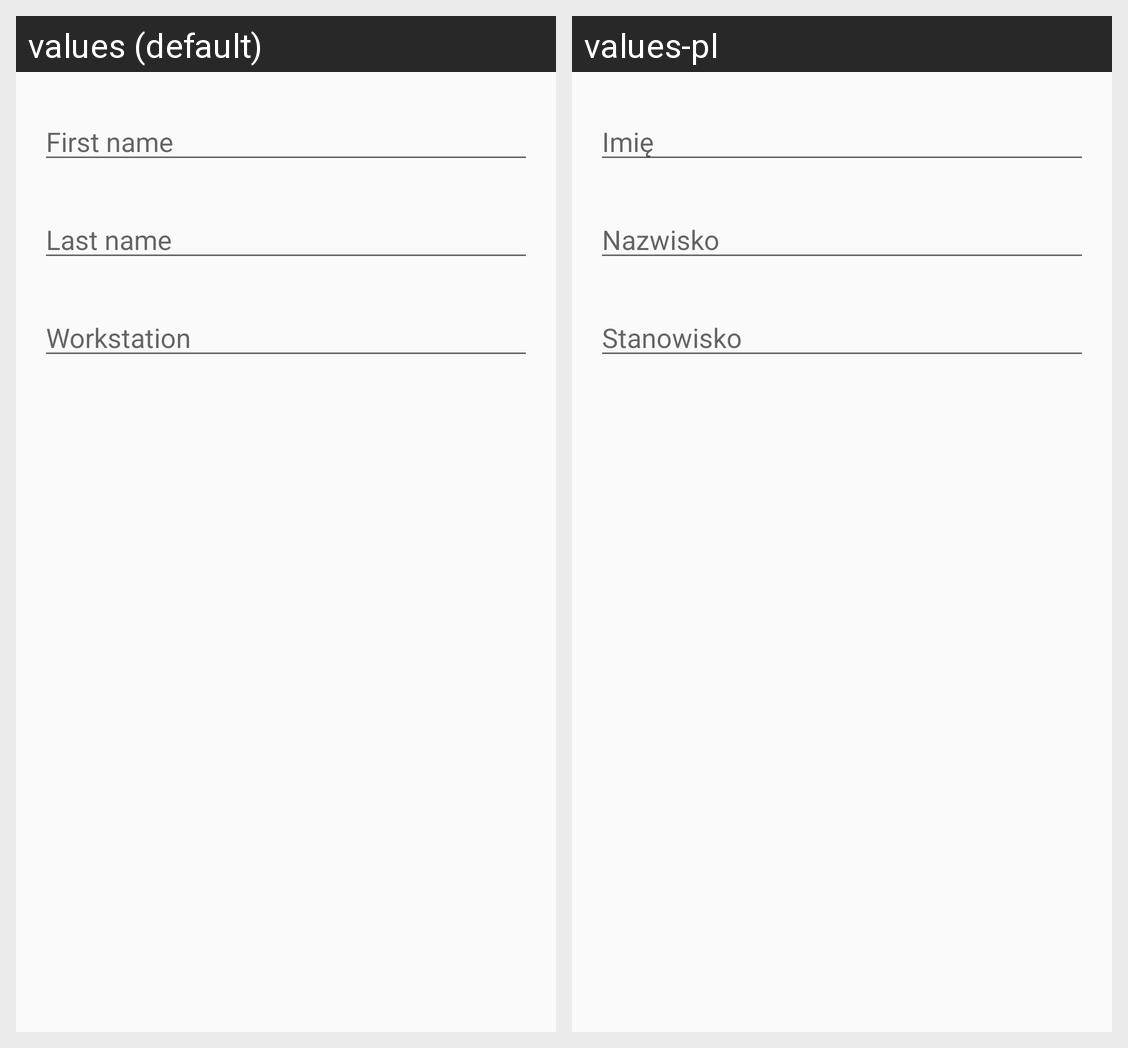

Locale-by-locale string values for the Android screen shown in this grid:
Android screen res/layout/activity_student.xml rendered under 2 locales, left to right: values (default), values-pl. Device: Nexus 5 (rendered at 1080×1920; each locale shown at half size, 540×960, under a caption strip naming it); theme AppTheme.NoActionBar.
Strings drawn on this screen, with the default value and each locale's value (text and hints the layout hard-codes, and strings that could not be matched under every locale, appear in the picture but are not listed):

FirstName
  values: First name
  values-pl: Imię

LastName
  values: Last name
  values-pl: Nazwisko

Workstation
  values: Workstation
  values-pl: Stanowisko
